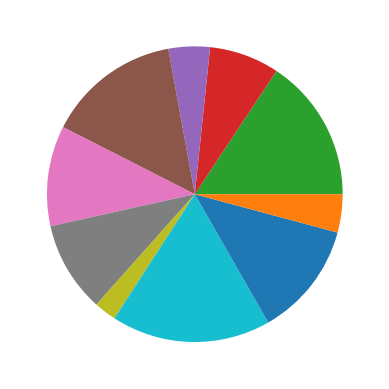

Recreate this plot in Python. (Note: this script raises an exception after producing the figure.)
import matplotlib.pyplot as plt

import random

# Generate an array of 10 random integers for x between 0 and 100
x = [random.randint(0, 100) for _ in range(10)]

# Generate an array of 10 random floats for y between 0.0 and 1.0
y = [random.random() for _ in range(10)]

print("x array:", x)
print("y array:", y)

plt.plot(x, y) # plot a line chart
plt.scatter(x, y) # plot a scatter chart
plt.bar(x, y) # plot a bar chart
plt.hist(x) # plot a histogram
plt.boxplot(x) # plot a box plot
plt.pie(x) # plot a pie chart
plt.show() # show the plot

fig, ax = plt.subplots() # create a figure and axis object
ax.set_title('title') # set the title of the plot
ax.set_xlabel('x_label') # set the label of the x-axis
ax.set_ylabel('y_label') # set the label of the y-axis
ax.set_xticks([1]) # set the x-axis tick values
ax.set_xticklabels(["labelx"]) # set the x-axis tick labels
ax.set_yticks([1]) # set the y-axis tick values
ax.set_yticklabels(["labely"]) # set the y-axis tick labels
ax.legend(['label_1', 'label_2']) # add a legend
ax.grid(True) # show a grid

plt.rcParams['figure.figsize'] = (200, 200) # set the size of the plot
plt.rcParams['figure.dpi'] = 720 # set the resolution of the plot
plt.style.use('seaborn-notebook') # set the style of the plot
ax.plot(x, y, linestyle='-', color='red', marker='o', markersize=10, label='label') # set the line style, color, and marker
ax.fill_between(x, y, alpha=0.5, color='blue') # fill the area between two lines
ax.text(x, y, 'text') # add text to the plot
ax.annotate('annotation', xy=(x, y), xytext=('x_text', 'y_text'), arrowprops=dict(facecolor='black', shrink=0.05)) # add an annotation to the plot

plt.savefig('filename.png', dpi=None) # save the plot to a file
plt.close() # close the plot

%matplotlib notebook
import numpy as np
import matplotlib.pyplot as plt
from matplotlib.animation import FuncAnimation
from IPython.display import HTML

fig, ax = plt.subplots()
xdata, ydata = [], []
line, = ax.plot([], [], 'o-')

def init():
    ax.set_xlim(0, 2*np.pi)
    ax.set_ylim(-1, 1)
    return line,

def update(frame):
    xdata.append(frame)
    ydata.append(np.sin(frame))
    line.set_data(xdata, ydata)
    return line,

ani = FuncAnimation(fig, update, frames=np.linspace(0, 2*np.pi, 128),
                    init_func=init, blit=True)

HTML(ani.to_jshtml())

%matplotlib inline
import matplotlib.pyplot as plt

# 1. Prepare the data
x = [1,2,3,4]
y = [11,22,33,44]

# 2. Setup plot
fig, ax = plt.subplots(figsize=(10,10))

# 3. Plota data
ax.plot(x,y)

# 4. Customize plot
ax.set(title = "Simple plot",
      xlabel = "x-axis",
      ylabel = "y-axis")

# 5. Save and show
fig.savefig("sample-plot.png")

%matplotlib inline
import matplotlib.pyplot as plt

# 1. Prepare the data
x = [1,2,3,4]
y = [11,22,33,44]

# 2. Setup plot
fig, ((ax1, ax2), (ax3, ax4)) = plt.subplots(nrows=2, ncols=2, figsize=(10,10))

# 3. Plota data
ax1.plot(x,y)
ax2.scatter(x,y)
ax3.bar(x,y)
ax4.hist(y)

# 4. Customize plot
ax.set(title = "Simple plot",
      xlabel = "x-axis",
      ylabel = "y-axis")

# 5. Save and show
fig.savefig("sample-plot.png")